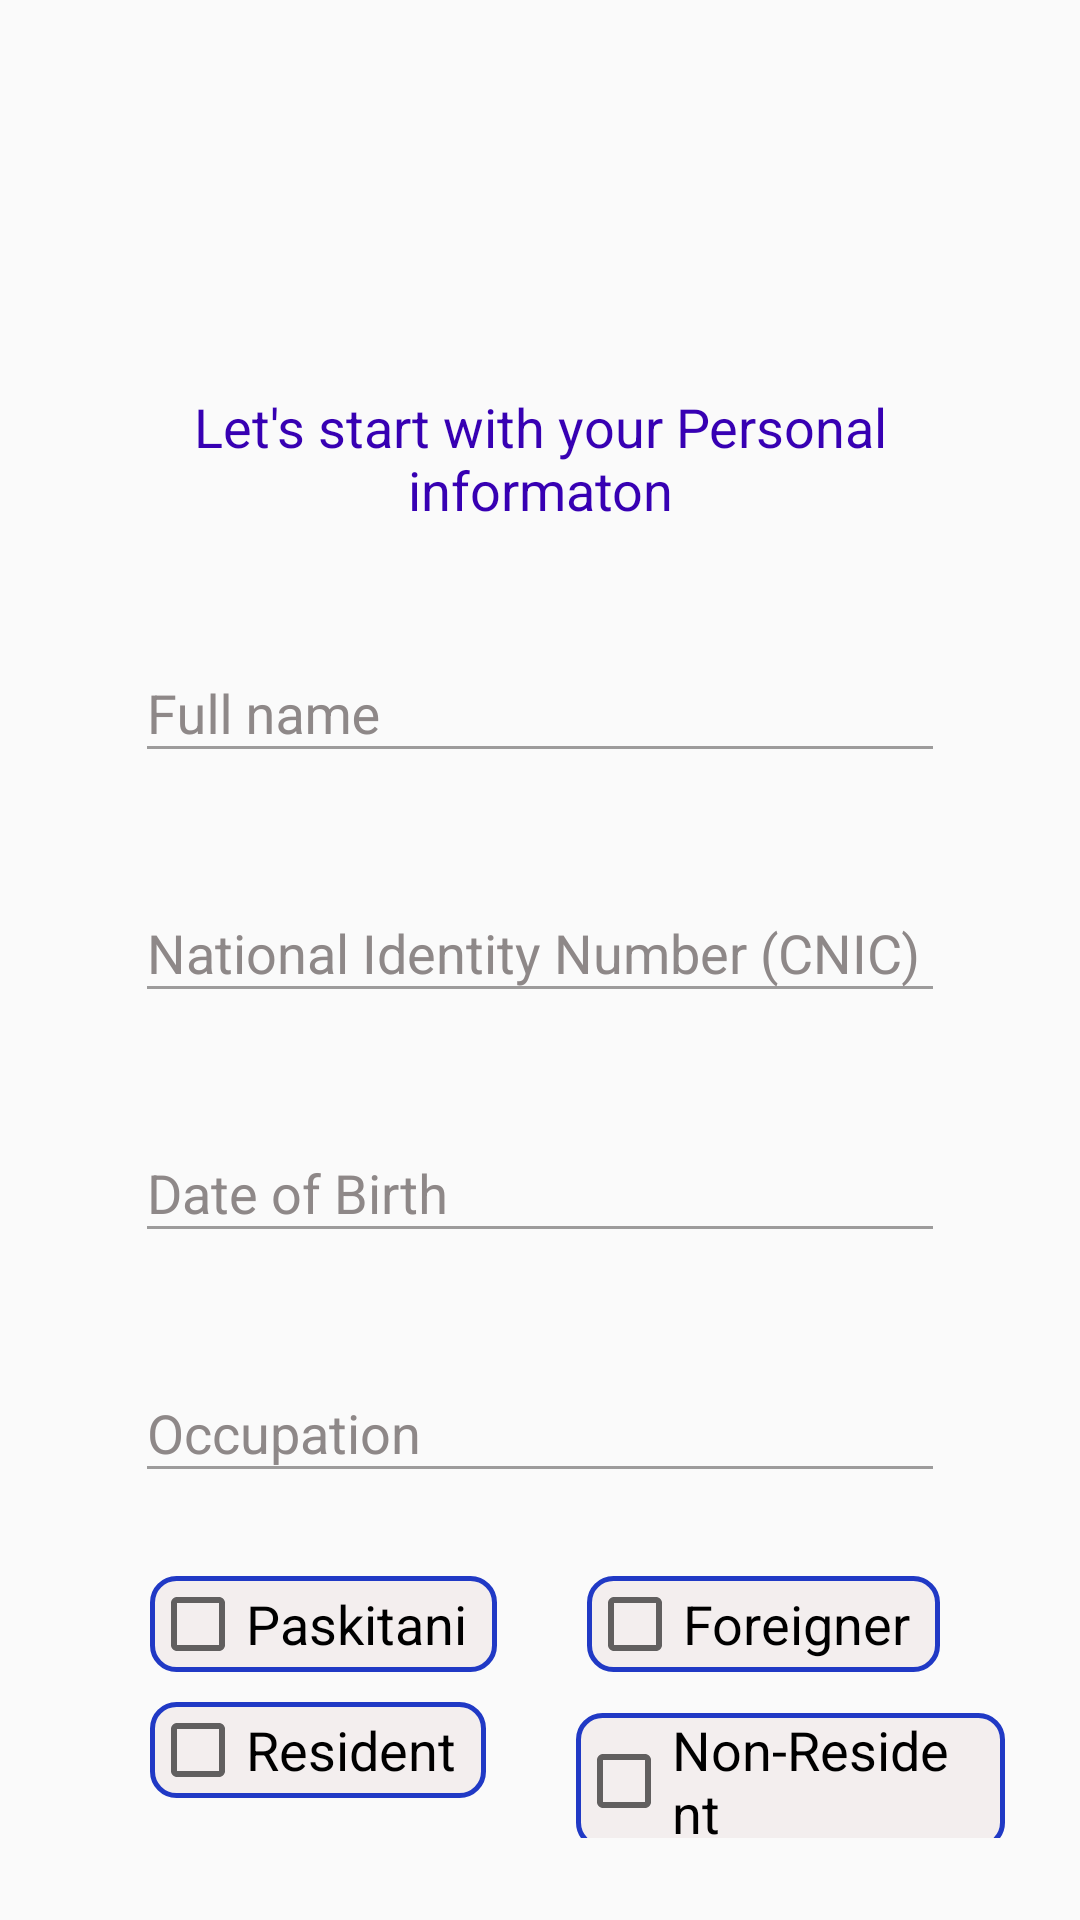

Android layout source for this screen:
<!-- AndroidManifest.xml: application theme AppTheme -->
<!-- res/layout/activity_register_ntn.xml -->
<?xml version="1.0" encoding="utf-8"?>
<RelativeLayout xmlns:android="http://schemas.android.com/apk/res/android"
    xmlns:app="http://schemas.android.com/apk/res-auto"
    xmlns:tools="http://schemas.android.com/tools"
    android:layout_width="match_parent"
    android:layout_height="match_parent"
    tools:context=".register_ntn">

    <LinearLayout
        android:layout_width="match_parent"
        android:layout_height="match_parent"
        android:orientation="vertical"
        android:paddingLeft="25dp"
        android:paddingTop="20dp"
        android:paddingRight="25dp">

        <ImageView
            android:layout_width="400dp"
            android:layout_height="100dp"
            android:layout_gravity="center_horizontal"
            android:layout_marginBottom="0dp"
            android:src="@drawable/personalinformation" />

        <TextView
            android:layout_width="match_parent"
            android:layout_height="wrap_content"
            android:layout_marginTop="10dp"
            android:gravity="center"
            android:text="Let's start with your Personal informaton"
            android:textColor="@color/colorPrimaryDark"
            android:textSize="18dp" />
        <com.google.android.material.textfield.TextInputLayout
            android:id="@+id/layout3"
            android:layout_width="match_parent"
            android:layout_height="80dp"
            android:focusable="true"
            android:focusableInTouchMode="true"
            app:errorEnabled="true"
            android:padding="10dp"
            android:textColorHint="#8E8888"
            android:layout_marginRight="10dp"
            android:layout_marginLeft="10dp"
            android:layout_marginTop="20dp">
            <EditText
                android:layout_width="match_parent"
                android:layout_height="wrap_content"
                android:inputType="text"
                android:hint="Full name"
                android:layout_marginTop="20dp"
                android:textColor="#000000"
                android:textColorHint="#8A4E4B4B"
                android:id="@+id/input_fullname"
                android:backgroundTint="#8A4E4B4B" />
        </com.google.android.material.textfield.TextInputLayout>
        <com.google.android.material.textfield.TextInputLayout
            android:id="@+id/layout4"
            android:layout_width="match_parent"
            android:layout_height="80dp"
            android:focusable="true"
            android:focusableInTouchMode="true"
            app:errorEnabled="true"
            android:padding="10dp"
            android:textColorHint="#8E8888"
            android:layout_marginRight="10dp"
            android:layout_marginLeft="10dp">
            <EditText
                android:layout_width="match_parent"
                android:layout_height="wrap_content"
                android:inputType="number"
                android:textColor="#000000"
                android:layout_marginTop="20dp"
                android:textColorHint="#8A4E4B4B"
                android:hint="National Identity Number (CNIC)"
                android:id="@+id/input_cnic"
                android:backgroundTint="#8A4E4B4B"/>
        </com.google.android.material.textfield.TextInputLayout>
        <com.google.android.material.textfield.TextInputLayout
            android:id="@+id/layout5"
            android:layout_width="match_parent"
            android:layout_height="80dp"
            android:focusable="true"
            android:focusableInTouchMode="true"
            app:errorEnabled="true"
            android:padding="10dp"
            android:textColorHint="#8E8888"
            android:layout_marginRight="10dp"
            android:layout_marginLeft="10dp">
            <EditText
                android:layout_width="match_parent"
                android:layout_height="wrap_content"
                android:inputType="date"
                android:hint="Date of Birth"
                android:layout_marginTop="20dp"
                android:textColor="#000000"
                android:textColorHint="#8A4E4B4B"
                android:id="@+id/input_dob"
                android:backgroundTint="#8A4E4B4B"/>
        </com.google.android.material.textfield.TextInputLayout>
        <com.google.android.material.textfield.TextInputLayout
            android:id="@+id/layout6"
            android:layout_width="match_parent"
            android:layout_height="80dp"
            android:focusable="true"
            android:focusableInTouchMode="true"
            app:errorEnabled="true"
            android:padding="10dp"
            android:textColorHint="#8E8888"
            android:layout_marginRight="10dp"
            android:layout_marginLeft="10dp">
            <EditText
                android:layout_width="match_parent"
                android:layout_height="wrap_content"
                android:inputType="text"
                android:textColor="#000000"
                android:layout_marginTop="20dp"
                android:textColorHint="#8A4E4B4B"
                android:hint="Occupation"
                android:id="@+id/input_occupation"
                android:backgroundTint="#8A4E4B4B"/>
        </com.google.android.material.textfield.TextInputLayout>
        <LinearLayout
            android:layout_width="wrap_content"
            android:layout_height="wrap_content"
            android:orientation="horizontal"
            android:layout_marginTop="10dp"
            android:paddingLeft="25dp">
            <CheckBox
                android:id="@+id/checkox1"
                android:layout_width="wrap_content"
                android:layout_height="wrap_content"
                android:text="Paskitani"
                android:textSize="18sp"
                android:paddingRight="10dp"
                android:background="@drawable/custom_edittext"/>
            <CheckBox
                android:id="@+id/checkbox2"
                android:layout_marginStart="30dp"
                android:layout_width="wrap_content"
                android:layout_height="wrap_content"
                android:text="Foreigner"
                android:textSize="18sp"
                android:paddingRight="10dp"
                android:background="@drawable/custom_edittext"/>
        </LinearLayout>
        <LinearLayout
            android:layout_width="wrap_content"
            android:layout_height="wrap_content"
            android:orientation="horizontal"
            android:layout_marginTop="10dp"
            android:paddingLeft="25dp">

        <CheckBox
                android:id="@+id/checkbox3"
                android:layout_width="wrap_content"
                android:layout_height="wrap_content"
                android:text="Resident"
            android:textSize="18sp"
                android:paddingRight="10dp"
                android:background="@drawable/custom_edittext"/>
            <CheckBox
                android:id="@+id/checkbox4"
                android:layout_width="wrap_content"
                android:layout_height="wrap_content"
                android:text="Non-Resident"
                android:textSize="18sp"
                android:layout_marginStart="30dp"
                android:paddingRight="10dp"
                android:background="@drawable/custom_edittext"/>
        </LinearLayout>






        <androidx.appcompat.widget.AppCompatButton
            android:layout_width="wrap_content"
            android:layout_height="wrap_content"
            android:layout_marginBottom="25dp"
            android:text="Continue"
            android:id="@+id/btn_continue2"
            android:textColor="#8A4E4B4B"
            android:padding="12dp"
            android:layout_marginTop="10dp"
            android:background="@drawable/custom_button"
            android:textSize="16dp"
            android:layout_gravity="right"/>
    </LinearLayout>
</RelativeLayout>
<!-- resources referenced by this layout -->
<resources>
  <color name="colorPrimaryDark">#3700B3</color>
  <!-- drawable custom_button (drawable) -->
  <?xml version="1.0" encoding="utf-8"?>
  <shape xmlns:android="http://schemas.android.com/apk/res/android" android:shape="rectangle">
    <solid android:color="#2196F3"/>
      <stroke android:color="#00BCD4"
          android:width="1.5dp"
          />
  
      <corners android:radius="10dp"/>
  </shape>
  <!-- drawable custom_edittext (drawable) -->
  <?xml version="1.0" encoding="utf-8"?>
  <shape xmlns:android="http://schemas.android.com/apk/res/android" android:shape="rectangle">
  
    <solid android:color="#F3EEEE"/>
    <stroke android:color="#2039C5"
      android:width="1.5dp"
  />
  
      <corners android:radius="8dp"/>
  
  </shape>
  <style name="AppTheme" parent="Theme.AppCompat.Light.NoActionBar">
          
          <item name="colorPrimary">@color/colorPrimary</item>
          <item name="colorPrimaryDark">@color/colorPrimaryDark</item>
          <item name="colorAccent">@color/colorAccent</item>
      </style>
  <color name="colorPrimary">#6200EE</color>
  <color name="colorAccent">#2196F3</color>
</resources>
